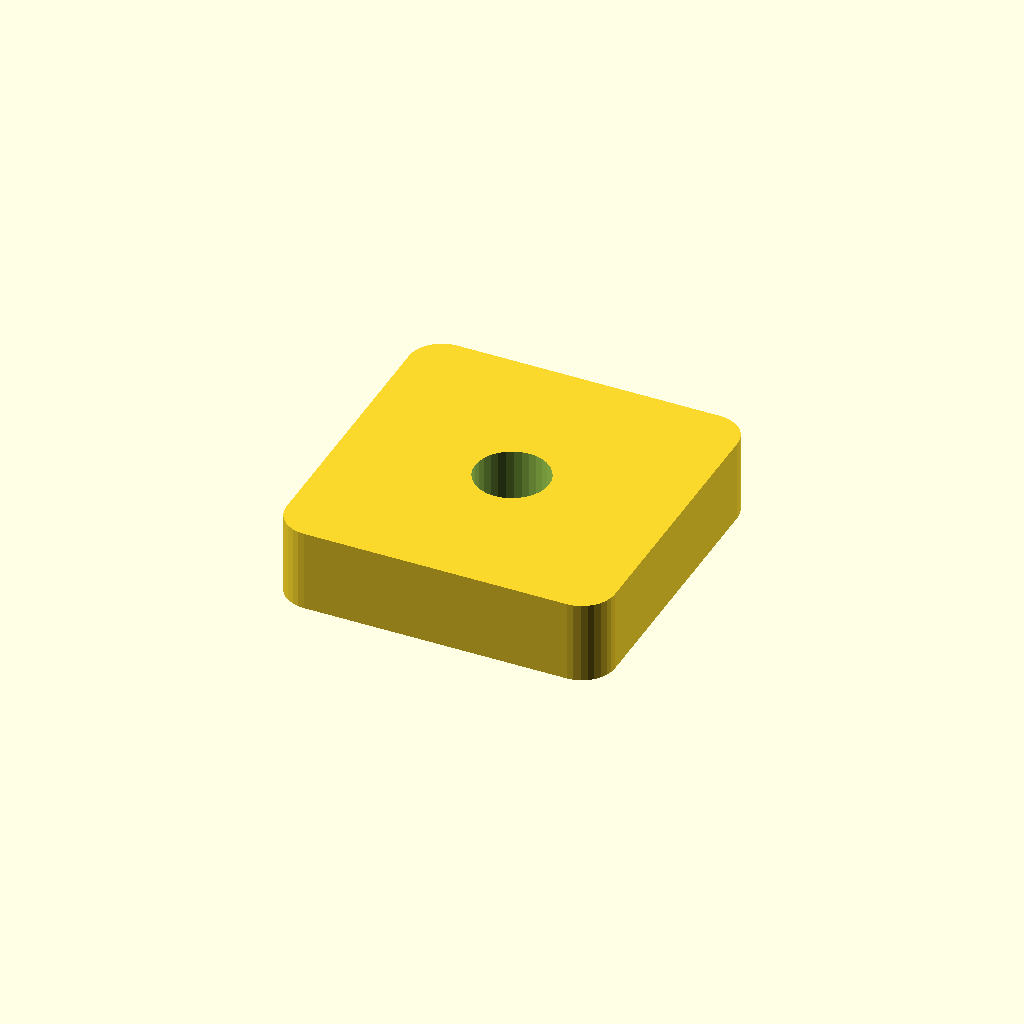
Cell 1: the model at its default parameters.
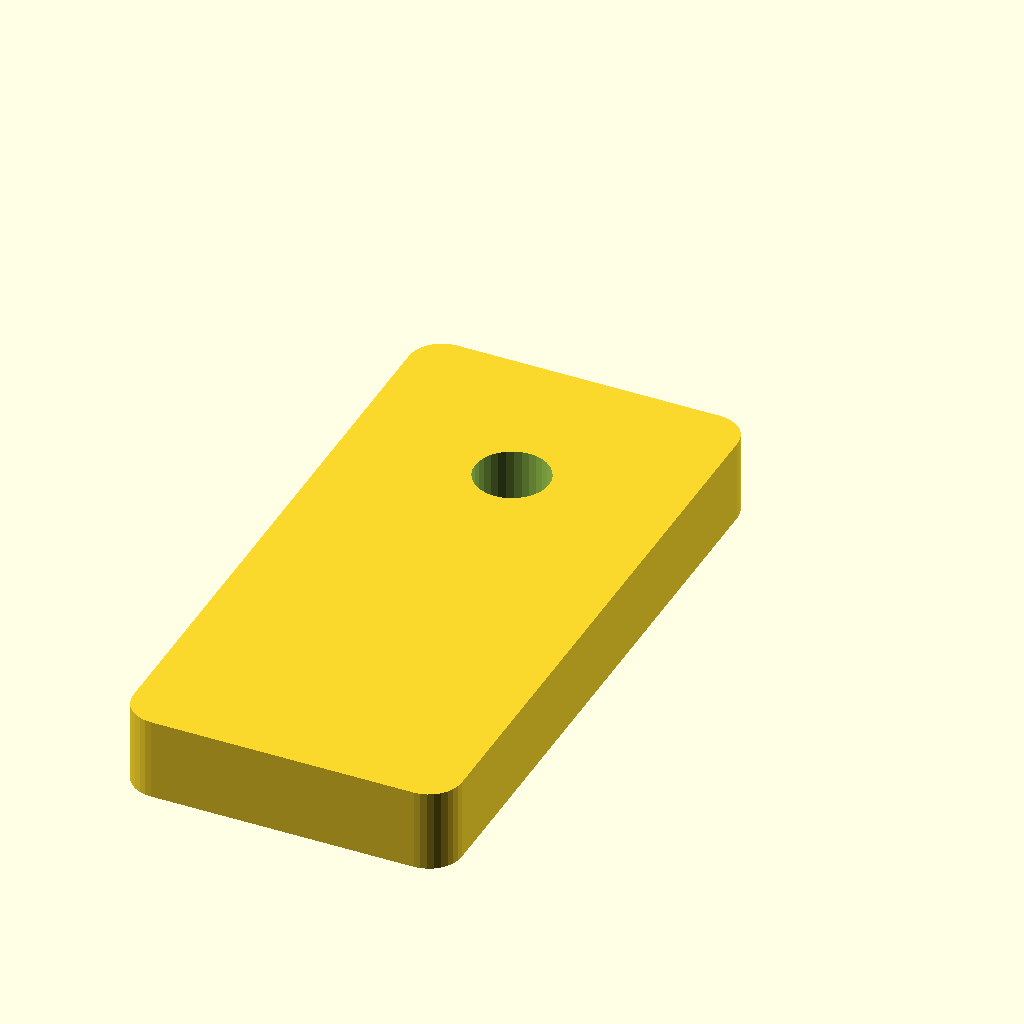
Cell 2: spacerlength = 40 (everything else at default).
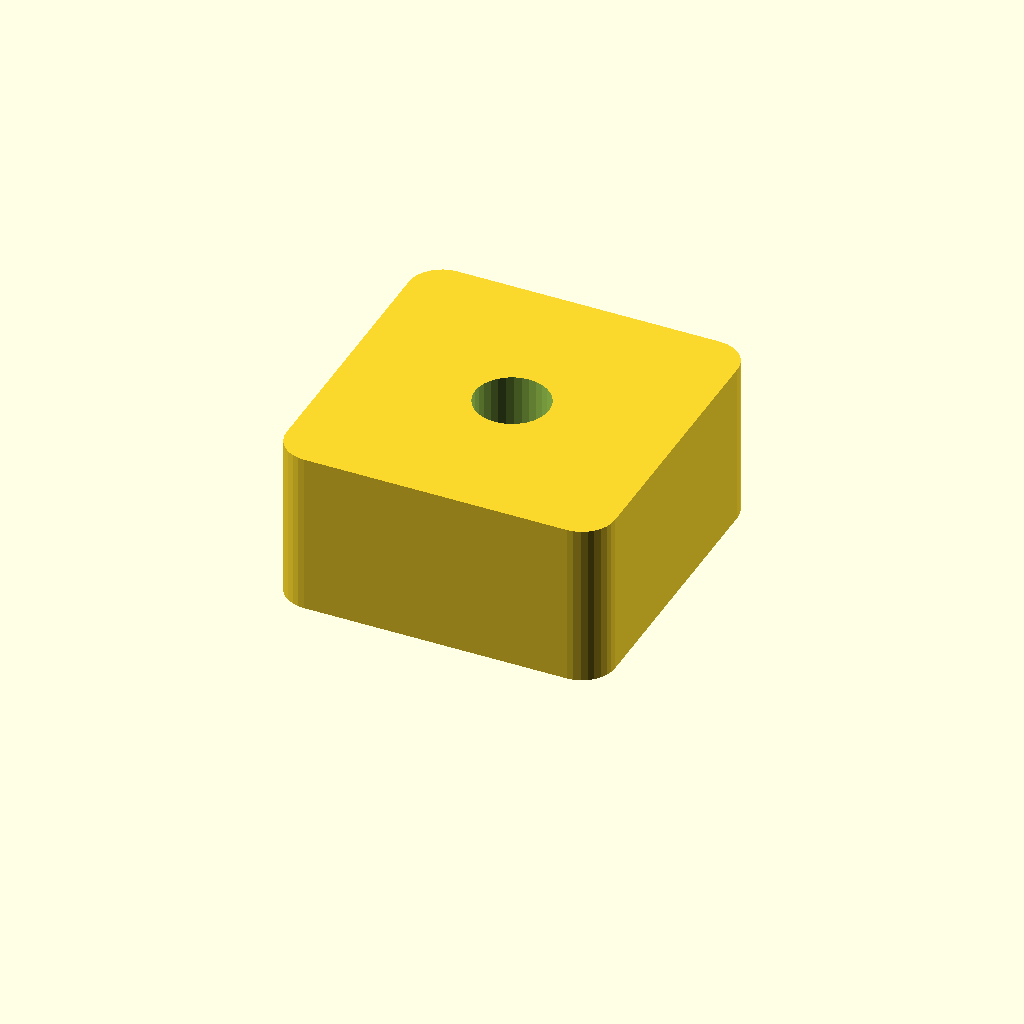
Cell 3: the same model with spacerthick = 10.
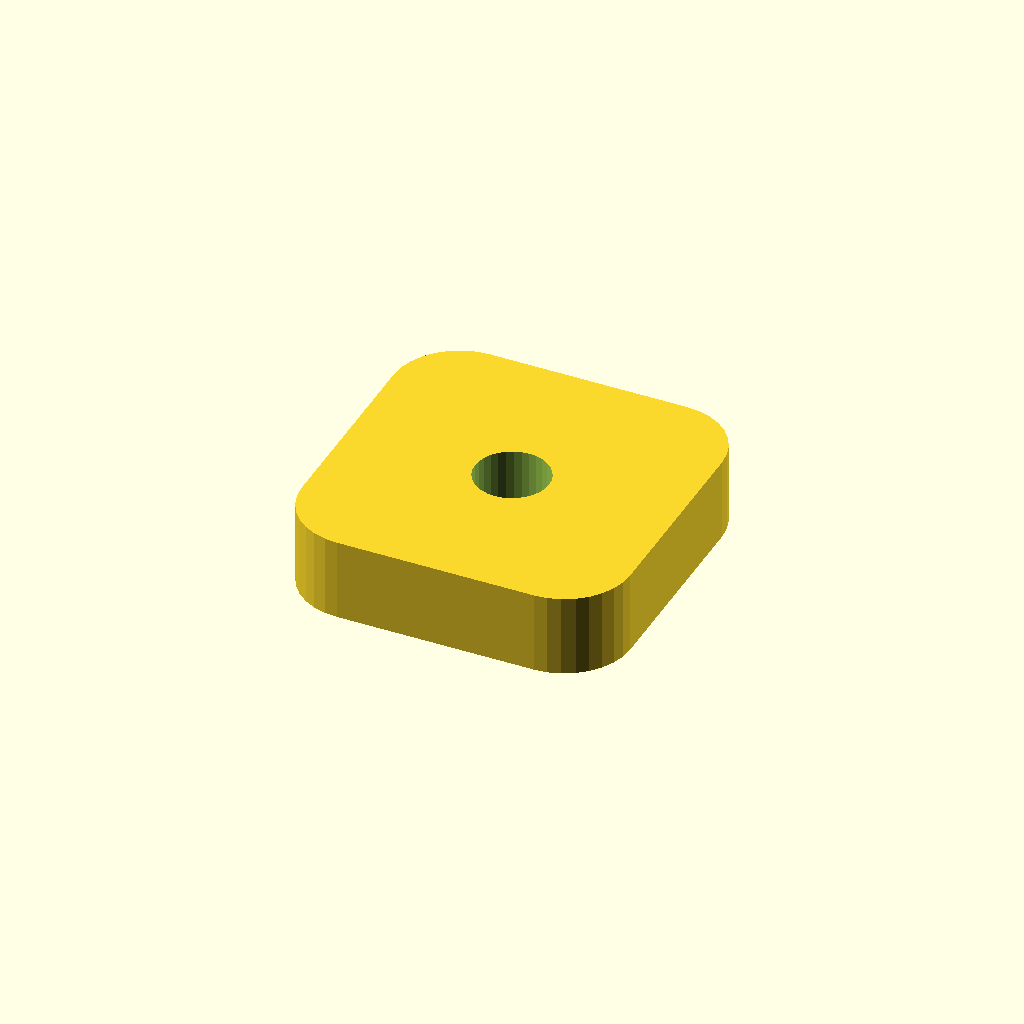
Cell 4: cornerrad = 4 (everything else at default).
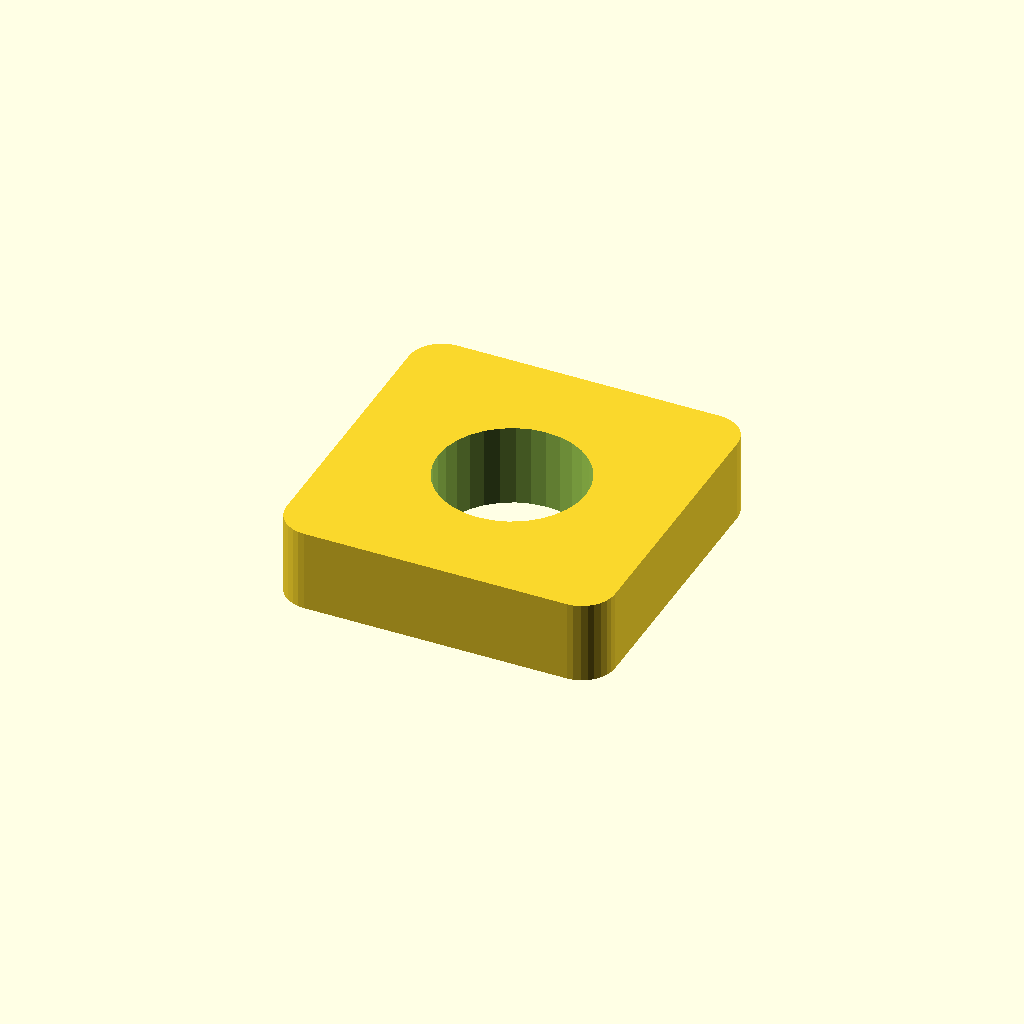
Cell 5: mholediam = 9 (everything else at default).
One fixed orthographic camera (rotation 55°, 0°, 25°; colour scheme Cornfield) for every cell.
OpenSCAD source file inputs/thingiverse/thing-3025911/files/spacer1.scad:
//By Coat, 29-jul-2018
//Licensed under the Creative Commons - Attribution license.

//primary parameters 
//The height of the spacer (mm)
spacerlength = 20;
//Thickness of the mounting spacer (mm, left and right)
spacerthick = 5;
//Round corners Yes (1) or No (0)
roundcorner = 1;
//If using round corners use this radius (mm)
cornerrad = 2;
//Ridge for aligning with 2020 alu frame , Yes (1) or No (0)
ridge2020 = 0;
//Diameter of the mountingholes
mholediam = 4.5;
//The mountingholes: give the position of the center in mm.
mhole01y = 10;
//Position center mountinghole 2 (0 = disabled):
mhole02y = 0;
//Position center mountinghole 3 (0 = disabled):
mhole03y = 0;
//Position center mountinghole 4 (0 = disabled):
mhole04y = 0;

module corner(cr, pt)
{
  if (roundcorner)
  {
    $fn = 32;
    cylinder(r=cr, h = pt);
  }
  else
  {
    $fn = 4;
    rotate([0,0,45])
    cylinder(r=sqrt(2)*cr, h = pt);
  } 
}

module hullspacer(dx,dy,cr,pt)
{
  hull()
  {
    translate([dx, dy,0])    //topright
      corner(cr, pt);
    translate([-dx, dy,0])    //topleft
      corner(cr, pt);
    translate([-dx, -dy,0])   //bottomleft
      corner(cr, pt);
    translate([dx, -dy,0])   //bottomright
      corner(cr, pt);
  }
}

module spacer()
{
  union()
  {
    hullspacer(0.5* spacerwidth- cornerrad2,    
               0.5*spacerlength - cornerrad2,
               cornerrad2,                   
               spacerthick);                 

    if(ridge2020)   
       translate([rx,0,0.5*rt + spacerthick]) 
         cube([rw,spacerlength,rt], center = true); 
  }
}

module mountinghole(xmh,ymh,diamh)
{
  if (xmh!=0||ymh!=0)
  { 
     $fn=32;
     translate([xmh,-ymh,0]) 
       cylinder(d = diamh, h = 3*(spacerthick + rt), center=true); 
  }  
}  


//Main
//secondary parameters
spacerwidth = 20;
rx = 0;    //position ridge
rt=1.4;     //thickness ridge
rw = 5.8; //width ridge

//recalculated parameters
cornerrad2 = min(max(cornerrad,1), 0.5*spacerlength, 0.5*spacerwidth);

//the Thing
difference()
{
  union()
  {
    translate([0,-0.5*spacerlength,0])
      spacer();
  }
  mountinghole(0,mhole01y, mholediam);
  mountinghole(0,mhole02y, mholediam);
  mountinghole(0,mhole03y, mholediam);
  mountinghole(0,mhole04y, mholediam);
}
Parameter table extracted from the source (name, type, default, range or options):
spacerlength: number, default 20
spacerthick: number, default 5
roundcorner: number, default 1
cornerrad: number, default 2
ridge2020: number, default 0
mholediam: number, default 4.5
mhole01y: number, default 10
mhole02y: number, default 0
mhole03y: number, default 0
mhole04y: number, default 0
